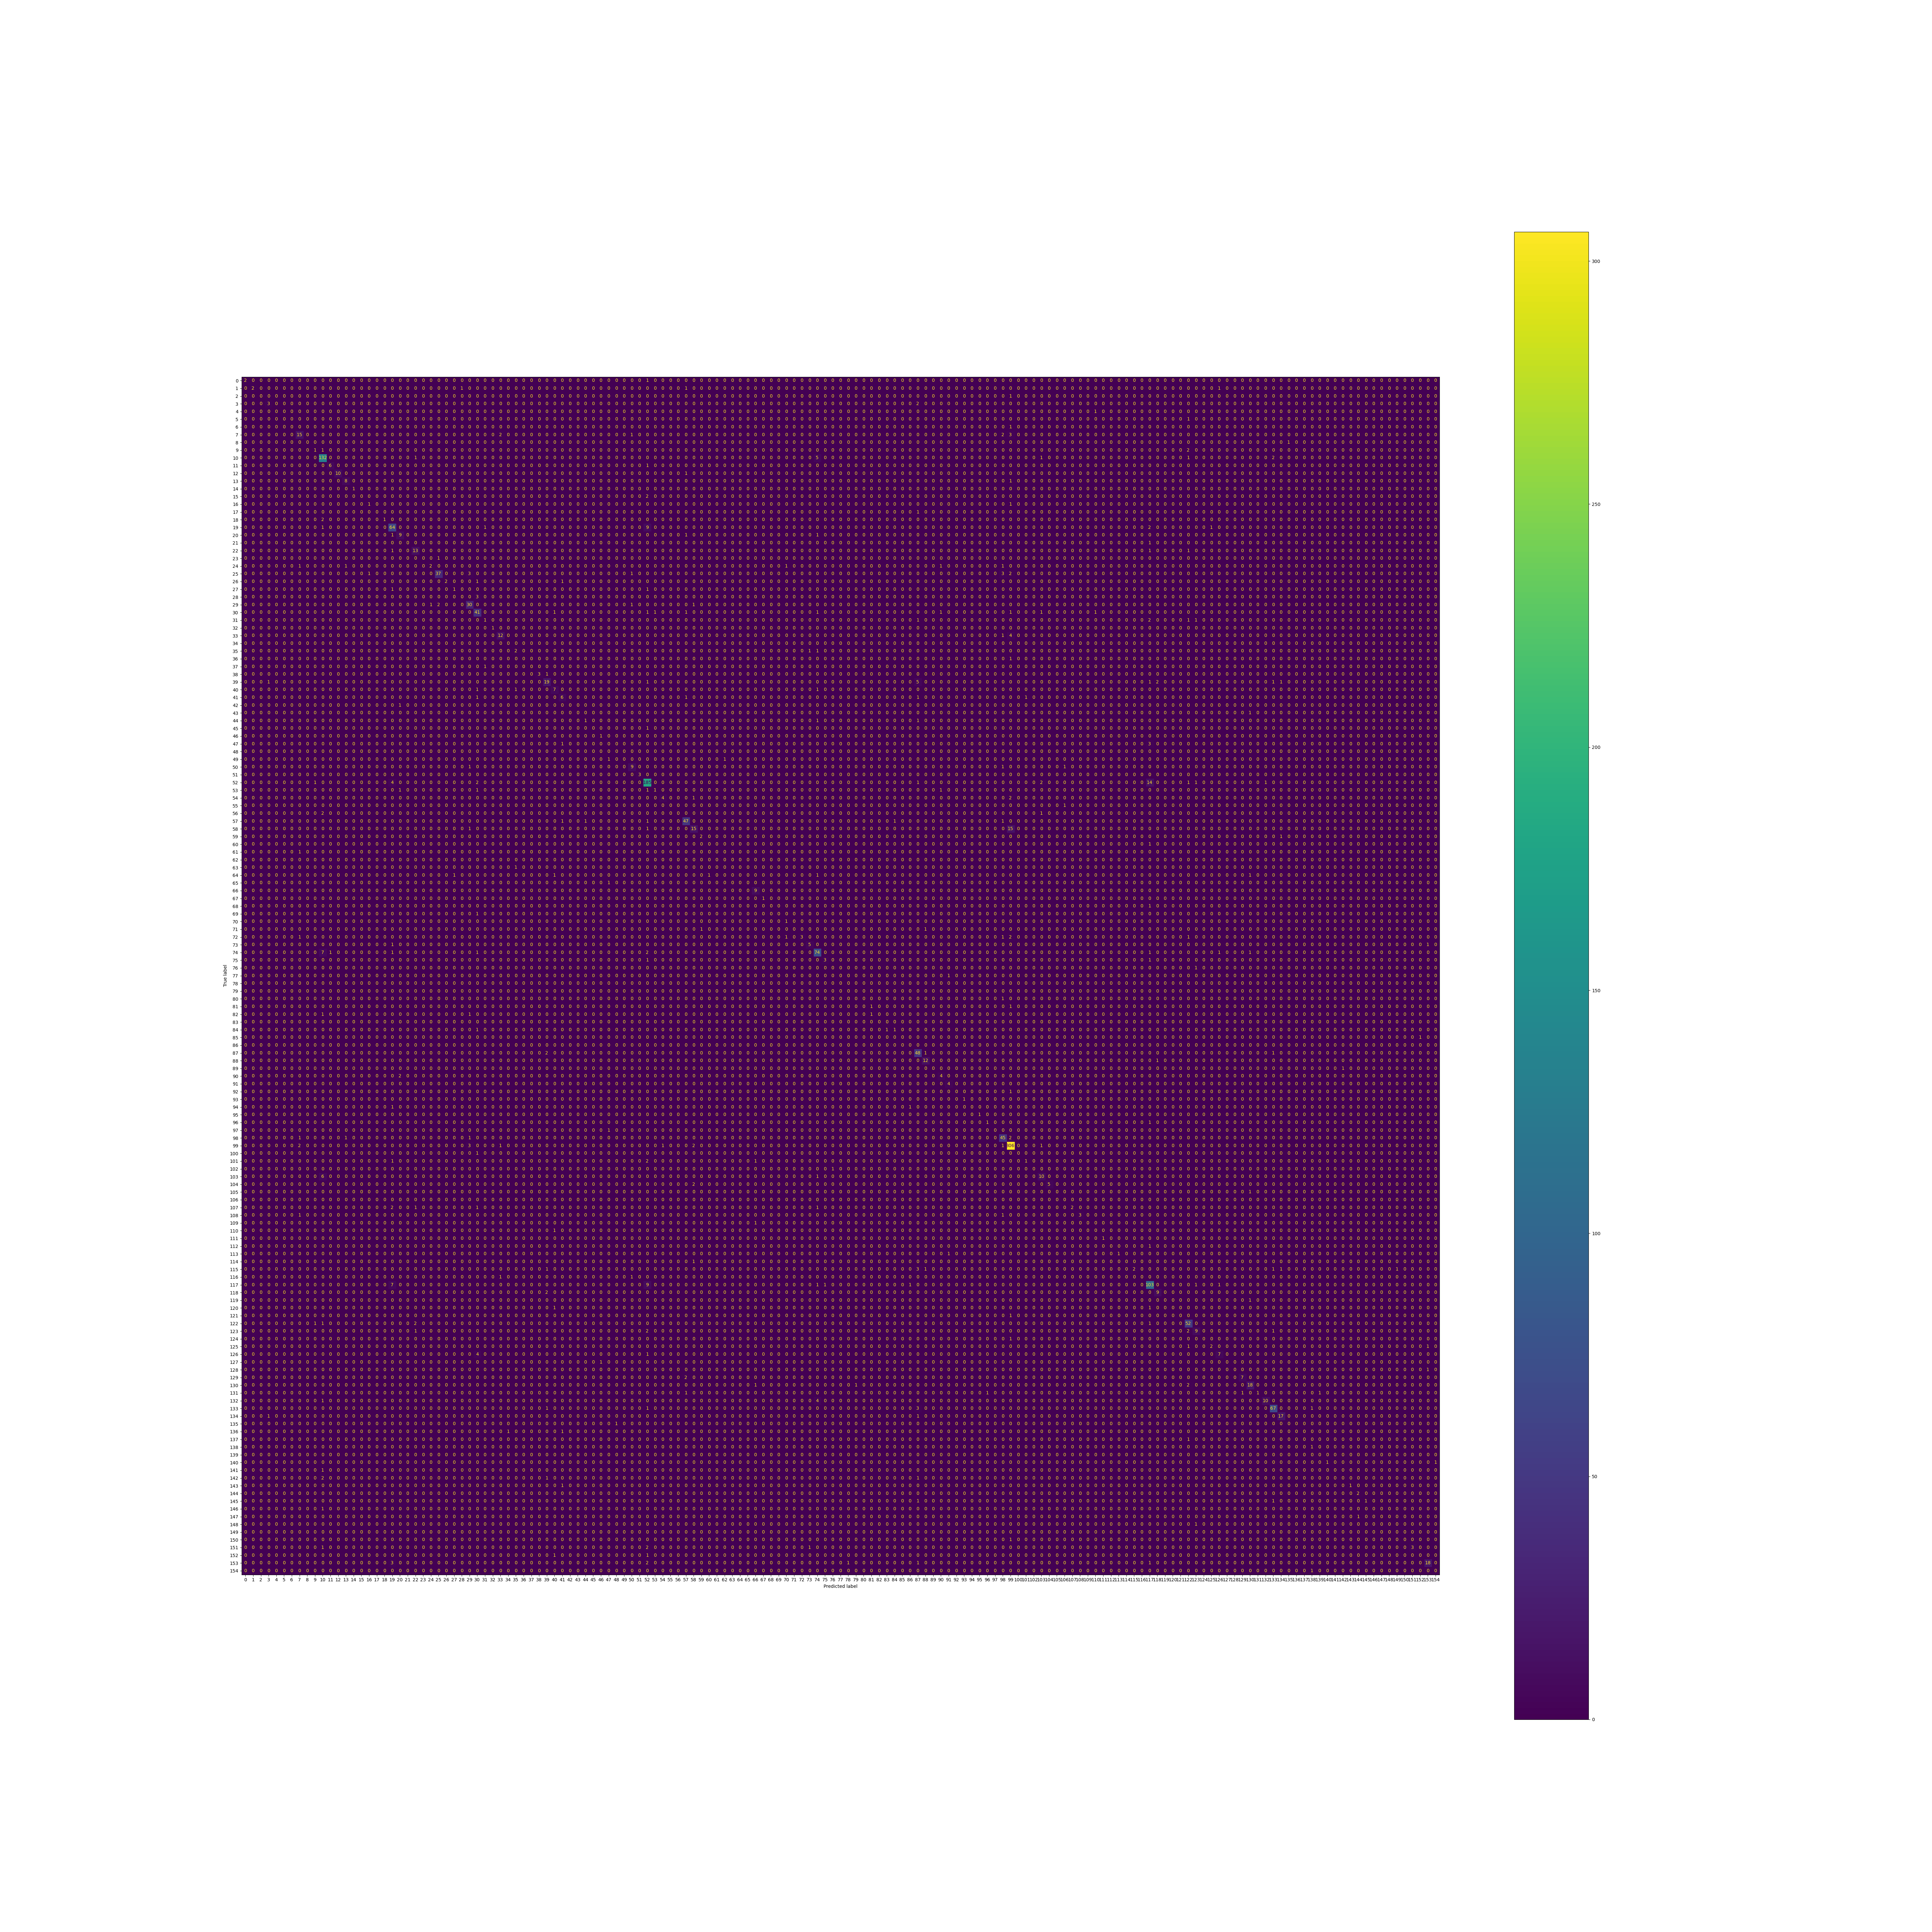

The file beside this chart, header and first rows:
2, 0, 0, 0, 0, 0, 0, 0, 0, 0, 0, 0, 0, 0, 0, 0, 0, 0, 0, 0, 0, 0, 0, 0
0, 2, 0, 0, 0, 0, 0, 0, 0, 0, 0, 0, 0, 0, 0, 0, 0, 0, 0, 0, 0, 0, 0, 0
0, 0, 0, 0, 0, 0, 0, 0, 0, 0, 0, 0, 0, 0, 0, 0, 0, 0, 0, 0, 0, 0, 0, 0
0, 0, 0, 3, 0, 0, 0, 0, 0, 0, 0, 0, 0, 0, 0, 0, 0, 0, 0, 0, 0, 0, 0, 0
0, 0, 0, 0, 0, 0, 0, 0, 0, 0, 0, 0, 0, 0, 0, 0, 0, 0, 0, 0, 0, 0, 0, 0
0, 0, 0, 0, 0, 0, 0, 0, 0, 0, 0, 0, 0, 0, 0, 0, 0, 0, 0, 0, 0, 0, 0, 0
0, 0, 0, 0, 0, 0, 0, 0, 0, 0, 0, 0, 0, 0, 0, 0, 0, 0, 0, 0, 0, 0, 0, 0
0, 0, 0, 0, 0, 0, 0, 15, 0, 0, 0, 0, 0, 0, 0, 0, 0, 0, 0, 0, 0, 0, 0, 0
0, 0, 0, 0, 0, 0, 0, 0, 0, 0, 0, 0, 0, 0, 0, 0, 0, 0, 0, 0, 0, 0, 0, 0
0, 0, 0, 0, 0, 0, 0, 0, 0, 1, 1, 0, 0, 0, 0, 0, 0, 0, 0, 0, 0, 0, 0, 0
0, 0, 0, 0, 0, 0, 0, 0, 0, 0, 132, 0, 0, 0, 0, 0, 0, 0, 0, 0, 0, 0, 1, 0
0, 0, 0, 0, 0, 0, 0, 0, 0, 0, 0, 6, 0, 0, 0, 0, 0, 0, 0, 0, 0, 0, 0, 0
0, 0, 0, 0, 0, 0, 0, 0, 0, 0, 0, 0, 10, 0, 0, 0, 0, 0, 0, 0, 0, 0, 0, 0
0, 0, 0, 0, 0, 0, 0, 0, 0, 0, 0, 0, 0, 8, 0, 0, 0, 0, 0, 0, 0, 0, 0, 0
0, 0, 0, 0, 0, 0, 0, 0, 0, 0, 0, 0, 0, 0, 1, 0, 0, 0, 0, 0, 0, 0, 0, 0
0, 0, 0, 0, 0, 0, 0, 0, 0, 0, 0, 0, 0, 0, 0, 0, 0, 0, 0, 0, 0, 0, 0, 0
0, 0, 0, 0, 0, 0, 0, 0, 0, 0, 0, 0, 0, 0, 0, 0, 1, 0, 0, 0, 0, 0, 0, 0
0, 0, 0, 0, 0, 0, 0, 0, 0, 0, 0, 0, 0, 0, 0, 0, 0, 0, 0, 0, 0, 0, 0, 0
0, 0, 0, 0, 0, 0, 0, 0, 0, 0, 2, 0, 0, 0, 0, 0, 0, 0, 1, 0, 0, 0, 0, 0
0, 0, 0, 0, 0, 0, 0, 0, 0, 0, 1, 0, 0, 0, 0, 0, 0, 0, 0, 64, 0, 0, 0, 0
0, 0, 0, 0, 0, 0, 0, 0, 0, 0, 0, 0, 0, 0, 0, 0, 0, 0, 0, 1, 9, 0, 0, 0
0, 0, 0, 0, 0, 0, 0, 0, 0, 0, 0, 0, 0, 0, 0, 0, 0, 0, 0, 0, 0, 0, 0, 0
0, 0, 0, 0, 0, 0, 0, 0, 0, 0, 0, 0, 0, 0, 0, 0, 0, 0, 0, 1, 0, 0, 13, 0
0, 0, 0, 0, 0, 0, 0, 0, 0, 0, 0, 0, 0, 0, 0, 0, 0, 0, 0, 0, 0, 0, 0, 0
0, 0, 0, 0, 0, 0, 0, 1, 0, 0, 0, 0, 0, 1, 0, 0, 0, 0, 0, 0, 0, 0, 0, 0
0, 0, 0, 0, 0, 0, 0, 0, 0, 0, 0, 0, 0, 0, 0, 0, 1, 0, 0, 0, 0, 0, 0, 0
0, 0, 0, 0, 0, 0, 0, 0, 0, 0, 0, 0, 0, 0, 0, 0, 0, 0, 0, 0, 0, 0, 0, 0
0, 0, 0, 0, 0, 0, 0, 0, 0, 0, 0, 0, 0, 0, 0, 0, 0, 0, 0, 1, 0, 0, 0, 0
0, 0, 0, 0, 0, 0, 0, 0, 0, 0, 0, 0, 0, 0, 0, 0, 0, 0, 0, 0, 0, 0, 0, 0
0, 0, 0, 0, 0, 0, 0, 0, 0, 0, 0, 0, 0, 0, 0, 0, 0, 0, 0, 0, 0, 0, 0, 0
0, 0, 0, 0, 0, 0, 0, 0, 0, 0, 0, 0, 0, 0, 0, 0, 0, 0, 0, 0, 0, 0, 0, 0
0, 0, 0, 0, 0, 0, 0, 0, 0, 0, 0, 0, 0, 0, 0, 0, 0, 0, 0, 0, 0, 0, 0, 0
0, 0, 0, 0, 0, 0, 0, 0, 0, 0, 0, 0, 0, 0, 0, 0, 0, 0, 0, 0, 0, 0, 0, 0
0, 0, 0, 0, 0, 0, 0, 0, 0, 0, 0, 0, 0, 0, 0, 0, 0, 0, 0, 0, 0, 0, 0, 0
0, 0, 0, 0, 0, 0, 0, 0, 0, 0, 0, 0, 0, 0, 0, 0, 0, 0, 0, 0, 0, 0, 0, 0
0, 0, 0, 0, 0, 0, 0, 0, 0, 0, 0, 0, 0, 0, 0, 0, 0, 0, 0, 0, 0, 0, 0, 0
0, 0, 0, 0, 0, 0, 0, 0, 0, 0, 0, 0, 0, 0, 0, 0, 0, 0, 0, 0, 0, 0, 0, 0
0, 0, 0, 0, 0, 0, 0, 0, 0, 0, 0, 0, 0, 0, 0, 0, 0, 0, 0, 0, 0, 0, 0, 0
0, 0, 0, 0, 0, 0, 0, 0, 0, 0, 0, 0, 0, 0, 0, 0, 0, 0, 0, 0, 0, 0, 0, 0
0, 0, 0, 1, 0, 0, 0, 0, 0, 0, 0, 0, 0, 0, 0, 0, 0, 0, 0, 0, 0, 0, 0, 0
0, 0, 0, 0, 0, 0, 0, 0, 0, 0, 0, 0, 0, 0, 0, 0, 0, 0, 0, 0, 0, 0, 0, 0
0, 0, 0, 0, 0, 0, 0, 0, 0, 0, 0, 0, 0, 0, 0, 0, 0, 0, 0, 0, 0, 0, 0, 0
0, 0, 0, 0, 0, 0, 0, 0, 0, 0, 0, 0, 0, 0, 0, 0, 0, 0, 0, 0, 1, 0, 0, 0
0, 0, 0, 0, 0, 0, 0, 0, 0, 0, 0, 0, 0, 0, 0, 0, 0, 0, 0, 0, 0, 0, 0, 0
0, 0, 0, 0, 0, 0, 0, 0, 0, 0, 0, 0, 0, 0, 0, 0, 0, 0, 0, 0, 0, 0, 0, 0
0, 0, 0, 0, 0, 0, 0, 0, 0, 0, 0, 0, 0, 0, 0, 0, 0, 0, 0, 0, 0, 0, 0, 0
0, 0, 0, 0, 0, 0, 0, 0, 0, 0, 0, 0, 0, 0, 0, 0, 0, 0, 0, 0, 0, 0, 0, 0
0, 0, 0, 0, 0, 0, 0, 0, 0, 0, 0, 0, 0, 0, 0, 0, 0, 0, 0, 0, 0, 0, 0, 0
0, 0, 0, 0, 0, 0, 0, 0, 0, 0, 0, 0, 0, 0, 0, 0, 0, 0, 0, 0, 0, 0, 0, 0
0, 0, 0, 0, 0, 0, 0, 0, 0, 0, 0, 0, 0, 0, 0, 0, 0, 0, 0, 0, 0, 0, 0, 0
0, 0, 0, 0, 0, 0, 0, 0, 0, 0, 0, 0, 0, 0, 0, 0, 0, 0, 0, 0, 0, 0, 0, 0
0, 0, 0, 0, 0, 0, 0, 0, 0, 0, 0, 0, 0, 0, 0, 0, 0, 0, 0, 0, 0, 0, 0, 0
0, 0, 0, 0, 0, 0, 0, 0, 0, 1, 0, 0, 0, 0, 0, 0, 0, 0, 0, 4, 0, 0, 0, 0
0, 0, 0, 0, 0, 0, 0, 0, 0, 0, 0, 0, 0, 0, 0, 0, 0, 0, 0, 0, 1, 0, 0, 0
0, 0, 0, 0, 0, 0, 0, 0, 0, 0, 0, 0, 0, 0, 0, 0, 0, 0, 0, 0, 0, 0, 0, 0
0, 0, 0, 0, 0, 0, 0, 0, 0, 0, 0, 0, 0, 0, 0, 0, 0, 0, 0, 0, 0, 0, 0, 0
0, 0, 0, 0, 0, 0, 0, 0, 0, 0, 2, 0, 0, 0, 0, 0, 0, 0, 0, 0, 0, 0, 0, 0
0, 0, 0, 0, 0, 0, 0, 0, 0, 0, 0, 0, 0, 0, 0, 0, 0, 0, 0, 0, 0, 0, 0, 0
0, 0, 0, 0, 0, 0, 0, 0, 0, 0, 0, 0, 0, 0, 0, 0, 0, 0, 0, 0, 0, 0, 0, 0
0, 0, 0, 0, 0, 0, 0, 0, 0, 0, 0, 0, 0, 0, 0, 0, 0, 0, 0, 0, 0, 0, 0, 0
0, 0, 0, 0, 0, 0, 0, 0, 0, 0, 0, 0, 0, 0, 0, 0, 0, 0, 0, 0, 0, 0, 0, 0
... 94 more rows
